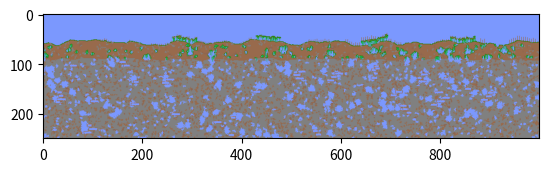

Source code (Python): (Note: this script raises an exception after producing the figure.)
# This script is used to help me create the world generation algorithm.
# It's included for anyone curious as to how it works, feel free to use any
# parts of the algorithm!
# Uses https://imgur.com/a/EoXWh as a reference, credit to the tModLoader team!

from PIL import Image
import matplotlib.pyplot as mpplot
from enum import Enum
import random
import math

# Map constants
WORLD_WIDTH = 1000
WORLD_HEIGHT = 250

class Tiles(Enum):
    NOTHING = (123, 152, 254)
    STONE = (128, 128, 128)
    DIRT = (152, 106, 76)
    GRASS = (38, 127, 0)
    IRON = (140,101,80)
    WOOD = (151, 107, 75)
    PLATFORM = (191, 141, 111)
    VINE = (23, 177, 76)
    TREE = (151, 107, 75)

# Gets replaced with the appropriate function in the actual code
def setTile(x, y, tile):
    if x < 0 or x >= WORLD_WIDTH or y < 0 or y >= WORLD_HEIGHT:
        return
    image.putpixel((int(x), int(y)), tile.value)

def getTile(x, y):
    if x < 0 or x >= WORLD_WIDTH or y < 0 or y >= WORLD_HEIGHT:
        return None
    pixel = image.getpixel((x, y))
    for tile in Tiles:
        if pixel == tile.value:
            return tile
    return None

##### MAP ALGORITHM #####
# Everything in here gets translated into C

def interpolate(a, b, x):
    f = (1.0 - math.cos(x * math.pi)) * 0.5;
    return a * (1.0 - f) + b * f;

def randFloat():
    return random.random()

def poisson(mean):
    k = 0
    p = 1
    L = math.pow(math.e, -mean)
    while p > L:
        k += 1
        u = random.random()
        p *= u
    return k - 1

def perlin(amplitude, wavelength, baseY, tile, iterations):
    yPositions = [int(baseY)] * WORLD_WIDTH
    for i in range(iterations):
        a = randFloat()
        b = randFloat()
        for x in range(WORLD_WIDTH):
            if(x % wavelength == 0):
                a = b
                b = randFloat()
                perlinY = a * amplitude
            else:
                perlinY = interpolate(a, b, (x % wavelength) / wavelength) * amplitude
            yPositions[x] += int(perlinY)
        wavelength >>= 1
        amplitude >>= 1
    for x in range(WORLD_WIDTH):
        for y in range(yPositions[x], WORLD_HEIGHT):
            setTile(x, y, tile)

# Very versatile function
# skewHorizontal and skewVertical must be between 0 and 1
# Only one should be above 0
def clump(x, y, num, tile, maskEmpty, skewHorizontal, skewVertical):
    if maskEmpty and getTile(x, y) == Tiles.NOTHING:
        return
    coords = [(x, y)]
    while num > 0:
        if len(coords) == 0:
            return
        selected = random.randrange(0, len(coords))
        selectedTile = coords[selected]
        del coords[selected]
        setTile(*selectedTile, tile)
        num -= 1
        for delta in ((0, -1), (1, 0), (0, 1), (-1, 0)):
            checkX = selectedTile[0] + delta[0]
            checkY = selectedTile[1] + delta[1]
            if skewHorizontal > 0:
                if delta[1] != 0 and random.random() < skewHorizontal:
                    continue
            if skewVertical > 0:
                if delta[0] != 0 and random.random() < skewVertical:
                    continue
            if getTile(checkX, checkY) == tile or (maskEmpty and getTile(checkX, checkY) == Tiles.NOTHING):
                continue
            coords.append((checkX, checkY))

def box(x, y, width, height, tile, coverage, swap):
    for dX in range(width):
        for dY in range(height):
            if dY == 0 or dY == height - 1 or dX == 0 or dX == width - 1:
                if random.random() < coverage:
                    setTile(x + dX, y + dY, tile)
                else:
                    setTile( x + dX, y + dY, swap)
            else:
                setTile(x + dX, y + dY, Tiles.NOTHING)

def generateTree(x, y, baseHeight):
    top = 0
    height = max(1, baseHeight + random.randrange(0, 3) - 1)

    if x == 0 or x == WORLD_WIDTH - 1 or y < 0 or y >= WORLD_HEIGHT - height: return
    for i in range(height):
        if getTile(x - 1, y - i) == Tiles.TREE \
        or getTile(x + 1, y - i) == Tiles.TREE \
        or getTile(x - 2, y - i) == Tiles.TREE \
        or getTile(x + 2, y - i) == Tiles.TREE:
            return

    while top < height:
        setTile(x, y - top, Tiles.TREE)
        top += 1

    setTile(x, y - top, Tiles.TREE)
    if getTile(x - 1, y + 1) == Tiles.GRASS and random.randrange(0, 3) <= 1:
        setTile(x - 1, y, Tiles.TREE)
    if getTile(x + 1, y + 1) == Tiles.GRASS and random.randrange(0, 3) <= 1: 
        setTile(x + 1, y, Tiles.TREE)

def generate():
    
    print("Generating dirt...")
    perlin(10, 30, WORLD_HEIGHT // 5, Tiles.DIRT, 3)
    
    print("Generating stone...")
    perlin(6, 20, WORLD_HEIGHT // 2.8, Tiles.STONE, 1)

    print("Tunnels...")
    x = 100
    while x < WORLD_WIDTH - 100:
        if random.random() < 0.01:
            yPositions = []
            for dX in range(0, 50, 5):
                y = 0
                while y < WORLD_HEIGHT and getTile(x + dX, y + 8) != Tiles.DIRT: y += 1
                yPositions.append(y)
            for dX, position in enumerate(yPositions):
                clump(x + 5 * dX, position, 20, Tiles.DIRT, False, 0.5, 0)
            x += 100
        else: x += 1
            
    print("Rocks in dirt...")
    for i in range(1000):
        x = random.randrange(0, WORLD_WIDTH)
        y = random.randrange(0, WORLD_HEIGHT // 2.8)
        if getTile(x, y) == Tiles.DIRT:
            clump(x, y, poisson(10), Tiles.STONE, True, 0, 0)

    print("Dirt in rocks...")
    for i in range(3000):
        x = random.randrange(0, WORLD_WIDTH)
        y = random.randrange(WORLD_HEIGHT // 2.8, WORLD_HEIGHT)
        if getTile(x, y) == Tiles.STONE:
            clump(x, y, poisson(10), Tiles.DIRT, True, 0, 0)

    print("Small holes...")
    for i in range(750):
        x = random.randrange(0, WORLD_WIDTH)
        y = random.randrange(WORLD_HEIGHT // 4, WORLD_HEIGHT)
        clump(x, y, poisson(25), Tiles.NOTHING, True, 0, 0)

    # A 500-length coord array should be enough for this
    print("Caves...")
    for i in range(150):
        x = random.randrange(0, WORLD_WIDTH)
        y = random.randrange(WORLD_HEIGHT // 3.5, WORLD_HEIGHT)
        clump(x, y, poisson(200), Tiles.NOTHING, True, 0, 0)
    
    print("Generating grass...")
    for x in range(WORLD_WIDTH):
        for y in range(WORLD_HEIGHT):
            if getTile(x, y) == Tiles.DIRT:
                setTile(x, y, Tiles.GRASS)
                if getTile(x - 1, y) == Tiles.NOTHING or getTile(x + 1, y) == Tiles.NOTHING:
                    setTile(x, y + 1, Tiles.GRASS)
                break
            elif getTile(x, y) != Tiles.NOTHING:
                break
    for x in range(WORLD_WIDTH):
        for y in range(int(WORLD_HEIGHT // 2.8)):
            if getTile(x, y) == Tiles.DIRT and (
                getTile(x - 1, y) == Tiles.NOTHING
                or getTile(x + 1, y) == Tiles.NOTHING
                or getTile(x, y - 1) == Tiles.NOTHING
                or getTile(x, y + 1) == Tiles.NOTHING):
                setTile(x, y, Tiles.GRASS)

    print("Shinies...")
    for i in range(750):
        x = random.randrange(WORLD_WIDTH)
        y = random.randrange(0, WORLD_HEIGHT)
        clump(x, y, poisson(10), Tiles.IRON, True, 0, 0)

    print("Buried Chests...")
    for i in range(30):
        num = min(max(1, round(poisson(1.25))), 3)
        x = random.randrange(25, WORLD_WIDTH - 25)
        y = random.randrange(int(WORLD_HEIGHT / 2.8), WORLD_HEIGHT)
        while getTile(x, y) != Tiles.NOTHING:
            x = random.randrange(25, WORLD_WIDTH - 25)
            y = random.randrange(int(WORLD_HEIGHT / 2.8), WORLD_HEIGHT)
        for room in range(num):
            width = random.randrange(10, 20)
            box(x, y, width, 6, Tiles.WOOD, 0.9, Tiles.NOTHING)
            platformX = random.randrange(x + 1, x + width - 5)
            for dX in range(random.randrange(2, 5)):
                setTile(platformX + dX, y, Tiles.PLATFORM)
            y += 7
            x += random.randrange(-(width - 3), width - 3)

    print("Planting Trees...")
    x = 0
    while x < WORLD_WIDTH:
        if random.randrange(0, 40) == 0:
            copseHeight = random.randrange(1, 8)
            while random.randrange(0, 10) != 0 and x < WORLD_WIDTH:
                x += 4
                for y in range(1, WORLD_HEIGHT):
                    tile = getTile(x, y)
                    if tile == Tiles.GRASS:
                        generateTree(x, y - 1, copseHeight)
                        break
                    elif tile != Tiles.NOTHING: break   
        x += 1

    print("Vines...")
    for x in range(WORLD_WIDTH):
        for y in range(int(WORLD_WIDTH // 4.5)):
            if getTile(x, y) == Tiles.GRASS and getTile(x, y + 1) == Tiles.NOTHING and random.randrange(0, 3) > 0:
                for dY in range(1, random.randrange(3, 11)):
                    if getTile(x, y + dY) != Tiles.NOTHING: break;
                    setTile(x, y + dY, Tiles.VINE)

##### END ALGORITHM #####

image = Image.new("RGB", (WORLD_WIDTH, WORLD_HEIGHT), (123, 152, 254))
generate()
mpplot.imshow(image)
mpplot.show()
if input("Save image? ").lower() in ('y', 'yes'):
    image.resize((2000, 500), Image.NEAREST).save("./map.png")
